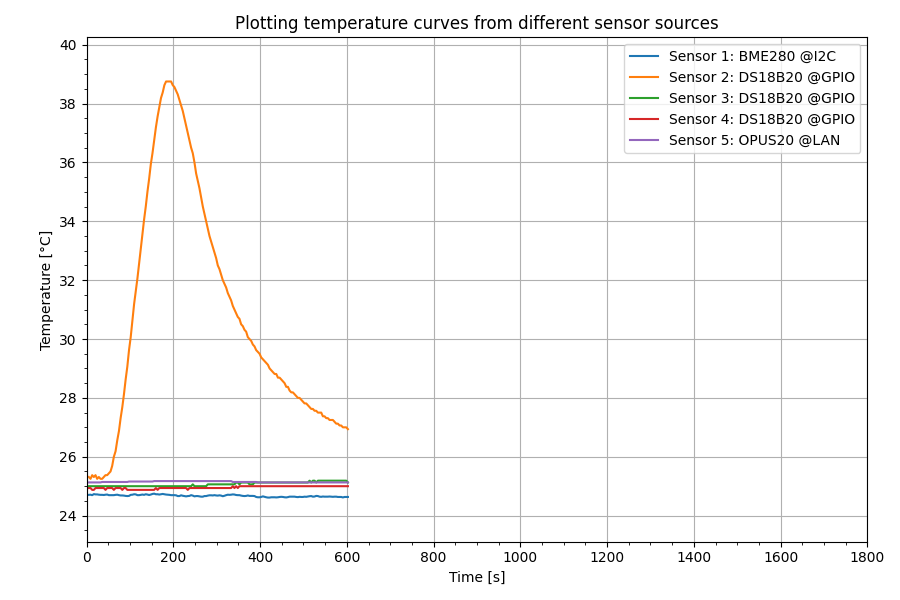

Values plotted in this chart, from the file beside it:
Time [s]	Sensor 1: BME280 @I2C [°C]	Sensor 2: DS18B20 @GPIO [°C]	Sensor 3: DS18B20 @GPIO [°C]	Sensor 4: DS18B20 @GPIO [°C]	Sensor 5: OPUS20 @LAN [°C]
5.25	24.71	25.31	25.0	24.94	25.13
9.22	24.71	25.25	25.0	24.94	25.13
13.02	24.7	25.38	25.0	24.88	25.13
16.89	24.73	25.31	25.0	24.88	25.13
20.7	24.72	25.38	25.0	24.94	25.13
24.53	24.72	25.25	25.0	24.94	25.13
28.39	24.71	25.31	25.0	24.94	25.13
32.22	24.71	25.25	25.0	24.94	25.13
36.04	24.71	25.25	25.0	24.94	25.14
39.9	24.7	25.31	25.0	24.94	25.14
43.71	24.71	25.38	25.0	24.88	25.14
47.59	24.72	25.38	25.0	24.94	25.14
51.42	24.7	25.44	25.0	24.94	25.14
55.3	24.7	25.5	25.0	24.94	25.14
59.11	24.7	25.69	25.0	24.94	25.14
63.01	24.7	26.0	25.0	24.88	25.14
66.94	24.71	26.19	25.0	24.94	25.14
70.89	24.71	26.56	25.0	24.94	25.14
74.74	24.7	26.88	25.0	24.94	25.14
78.59	24.69	27.31	25.0	24.94	25.14
82.47	24.69	27.69	25.0	24.88	25.14
86.3	24.68	28.12	25.0	24.94	25.14
90.17	24.67	28.62	25.0	24.94	25.14
94.04	24.66	29.06	25.0	24.88	25.14
97.95	24.67	29.62	25.0	24.88	25.16
101.8	24.71	30.06	25.0	24.88	25.16
105.7	24.71	30.62	25.0	24.88	25.16
109.7	24.73	31.19	25.0	24.88	25.16
113.5	24.72	31.62	25.0	24.88	25.16
117.3	24.7	32.06	25.0	24.88	25.16
121.2	24.7	32.56	25.0	24.88	25.16
125	24.71	33.06	25.0	24.88	25.16
128.9	24.72	33.56	25.0	24.88	25.16
132.7	24.71	34.06	25.0	24.88	25.16
136.6	24.73	34.5	25.0	24.88	25.16
140.4	24.72	35.0	25.0	24.88	25.16
144.3	24.7	35.44	25.0	24.88	25.16
148.2	24.72	35.94	25.0	24.88	25.16
152	24.74	36.31	25.0	24.88	25.16
155.9	24.75	36.75	25.0	24.88	25.17
159.9	24.73	37.19	25.0	24.94	25.17
163.9	24.73	37.56	25.0	24.88	25.17
167.7	24.72	37.88	25.0	24.94	25.17
171.6	24.73	38.19	25.0	24.94	25.17
175.6	24.74	38.38	25.0	24.94	25.17
179.5	24.73	38.62	25.0	24.94	25.17
183.3	24.72	38.75	25.0	24.94	25.17
187.2	24.71	38.75	25.0	24.94	25.17
191.1	24.71	38.75	25.0	24.94	25.17
194.9	24.7	38.75	25.0	24.94	25.17
198.7	24.7	38.62	25.0	24.94	25.17
202.5	24.7	38.56	25.0	24.94	25.17
206.4	24.69	38.44	25.0	24.94	25.17
210.2	24.66	38.31	25.0	24.94	25.17
214.1	24.66	38.12	25.0	24.94	25.17
218	24.69	37.94	25.0	24.94	25.17
221.8	24.68	37.75	25.0	24.94	25.17
225.7	24.66	37.5	25.0	24.94	25.17
229.5	24.65	37.25	25.0	24.94	25.17
233.4	24.66	37.0	25.0	24.88	25.17
... 83 more rows
